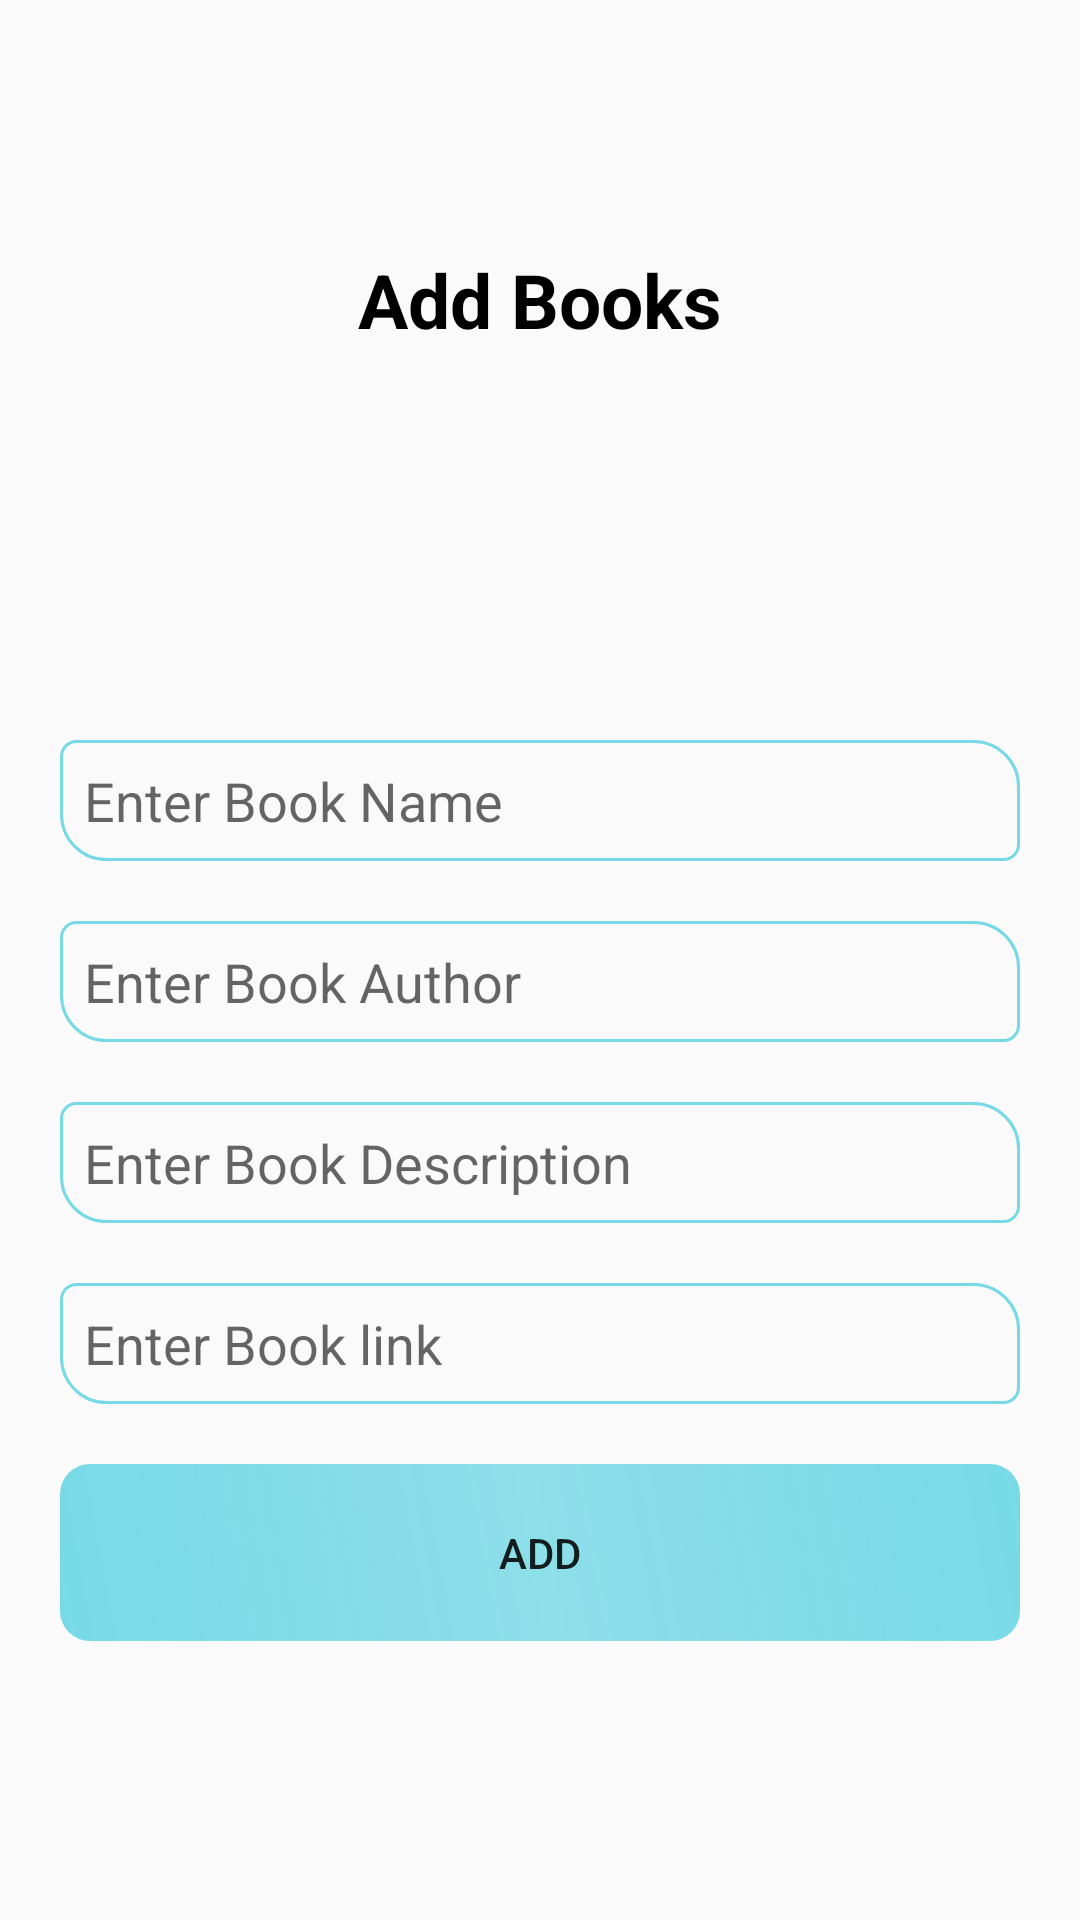

This screen was rendered from an Android layout file. Write that file and the resources it references.
<!-- AndroidManifest.xml: application theme Theme.BookwormCycle -->
<!-- res/layout/activity_admin_addbooks.xml -->
<?xml version="1.0" encoding="utf-8"?>
<LinearLayout xmlns:android="http://schemas.android.com/apk/res/android"
    xmlns:app="http://schemas.android.com/apk/res-auto"
    xmlns:tools="http://schemas.android.com/tools"
    android:layout_width="match_parent"
    android:layout_height="match_parent"
    android:orientation="vertical"
    android:gravity="center"
    tools:context=".AdminAddbooks">



    <TextView
        android:layout_width="match_parent"
        android:layout_height="wrap_content"
        android:text="Add Books"
        android:gravity="center"
        android:textSize="25sp"
        android:textColor="@color/black"
        android:textStyle="bold"/>



    <ImageView
        android:id="@+id/imgadd"
        android:layout_width="100dp"
        android:layout_height="100dp"
        android:layout_margin="10dp"
        android:src="@drawable/add_a_photo"/>



    <EditText
        android:id="@+id/etbname"
        style="@style/Edittext"
        android:hint="Enter Book Name"/>

    <EditText
        android:id="@+id/etbauthor"
        style="@style/Edittext"
        android:hint="Enter Book Author"/>


    <EditText
        android:id="@+id/etbsec"
        style="@style/Edittext"
        android:hint="Enter Book Description"/>


    <EditText
        android:id="@+id/etblink"
        style="@style/Edittext"
        android:hint="Enter Book link"/>



    <Button
        android:id="@+id/btnadd"
        style="@style/Button"
        android:text="Add"
        />

</LinearLayout>
<!-- resources referenced by this layout -->
<resources>
  <color name="black">#FF000000</color>
  <style name="Button">
          <item name="android:layout_width">match_parent</item>
          <item name="android:layout_height">wrap_content</item>
          <item name="android:layout_marginTop">10dp</item>
          <item name="android:layout_marginBottom">10dp</item>
          <item name="android:layout_marginLeft">20dp</item>
          <item name="android:layout_marginRight">20dp</item>
          <item name="android:background">@drawable/button</item>
          <item name="android:padding">20dp</item>
      </style>
  <style name="Edittext">
          <item name="android:layout_width">match_parent</item>
          <item name="android:layout_height">wrap_content</item>
          <item name="android:layout_marginTop">10dp</item>
          <item name="android:layout_marginBottom">10dp</item>
          <item name="android:layout_marginLeft">20dp</item>
          <item name="android:layout_marginRight">20dp</item>
          <item name="android:background">@drawable/borader1</item>
          <item name="android:padding">8dp</item>
      </style>
  <style name="Theme.BookwormCycle" parent="Theme.MaterialComponents.DayNight.NoActionBar.Bridge">
          
          <item name="colorPrimary">@color/purple_500</item>
          <item name="colorPrimaryVariant">@color/purple_700</item>
          <item name="colorOnPrimary">@color/white</item>
          
          <item name="colorSecondary">@color/teal_200</item>
          <item name="colorSecondaryVariant">@color/teal_700</item>
          <item name="colorOnSecondary">@color/black</item>
          
          <item name="android:statusBarColor" tools:targetApi="l">?attr/colorPrimaryVariant</item>
          <item name="android:navigationBarColor">?attr/colorPrimaryVariant</item>
          
      </style>
  <!-- drawable button (drawable-v24) -->
  <?xml version="1.0" encoding="utf-8"?>
  <shape xmlns:android="http://schemas.android.com/apk/res/android" android:shape="rectangle">
  
      <gradient
  
          android:startColor="#8500BCD4"
          android:endColor="#8500BCD4"
          android:centerColor="#6F00BCD4"
          android:angle="45"
  
          />
      <corners
          android:radius="10dp" />
  
      <size
          android:width="75dp"
          android:height="14dp"
          />
  
  </shape>
  <!-- drawable borader1 (drawable-v24) -->
  <?xml version="1.0" encoding="utf-8"?>
  <shape
      xmlns:android="http://schemas.android.com/apk/res/android"
      android:shape="rectangle">
  
      <size
          android:width="80dp"
          android:height="20dp" />
      <stroke
          android:width="1.0dp"
          android:color="#8500BCD4" />
      <corners
         android:radius="15dp"
          android:topLeftRadius="5dp"
          android:bottomRightRadius="5dp"/>
  
  </shape>
  <color name="purple_500">#00BCD4</color>
  <color name="purple_700">#C400BCD4</color>
  <color name="white">#FFFFFFFF</color>
  <color name="teal_200">#FF03DAC5</color>
  <color name="teal_700">#FF018786</color>
</resources>
